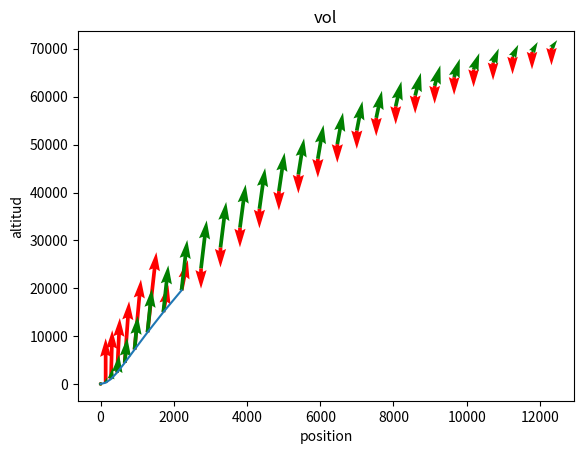

Here is the Python script that generated this plot:
# -*- coding: utf-8 -*-
"""
Spyder Editor

This is a temporary script file.
"""

## COSTANTE
G = 6.674e-11   #Constante gravitationnelle m3⋅kg−1⋅s−2
R = 8.31446261815324 #Constante de gaz kg⋅m2.s−2⋅K−1⋅mol−1
base = 71

masse = 0 #kg
nom = -1
taille = -2 #m
haut = -3 #m
cout = -4
pods = [800, 635, 1.1, 1.3, 'mk1']

rayon = 1 # m
day = 2 # s
kelvin_0 = 3 # K
masse_moyen_mol = 4 # kg.mol-1
pression_pa_0 = 5 # kg⋅m −1⋅s −2
asl_limit = 6 # m
planet = [5.2915158e22, 6e+5, 21600, 288.15, 0.0289644, 101325, 70000,'kerbin']

ergol_d = 1 #u.s-1
oxidizer_d = 2 #u.s-1
pousse_asl = 3 #kg.m.s-2
pousse_vac = 4 #kg.m.s-2
isp_asl = 5 #s
isp_vac = 6 #s
reacteurs = [[  20,  0.058,  0.071,     508,    2000,  80, 315,   110, 0.3, 0.6, 'ant'],
             [ 130,  0.574,  0.701,   16560,   20000, 265, 320,   240, 0.4, 0.6, 'spark'],
             [ 500,  1.596,  1.951,   14780,   60000,  85, 345,   390, 0.8, 1.3, 'terrier'],
             [1500,  6.166,  7.536,  167969,  215000, 250, 320,  1200, 1.7, 1.3, 'reliant'],
             [1250,  7.105,  8.684,  205161,  240000, 265, 310,  1100, 1.7, 1.3, 'swivel'],
             [1750,  6.555,  8.012,   64286,  250000,  90, 350,  1300, 2.7, 2.5, 'poodle'],
             [3000, 18.642, 22.784,  658750,  650000, 280, 320,  5300, 2.4, 2.5, 'skipper'],
             [6000, 40.407, 54.275, 1379032, 1500000, 285, 310, 13000, 3  , 2.5, 'minsail'],
             [9000, 53.985, 65.982, 1205882, 2000000, 205, 340, 25000, 4.1, 3.8, 'rhino'],
             [0,0.0,0,0,0,0,0,0,0,'0']]

solid_d = 1
solid = 2
propulseurs = [[   75  ,   0.809,    40,   11012,   12500, 185, 210,    75,  1.8, 0.6, 'mite'],
               [  150  ,   1.897,    90,   26512,   30000, 190, 215,   150,  4  , 0.6, 'shrimp'],
               [  450  ,  15.821,   140,  162909,  192000, 140, 165,   200,  1.8, 1.3, 'flea'],
               [  752.5,  15.827,   375,  197897,  227000, 170, 195,   400,  2.9, 1.3, 'hammeur'],
               [ 1500  ,  19.423,   820,  250000,  300000, 175, 210,   850,  7.9, 1.3, 'thumper'],
               [ 4500  ,  41.407,  2600,  593854,  670000, 195, 220,  2700, 14.9, 1.3, 'kickback'],
               [ 9000  , 100.494,  8000, 1515217, 1700000, 205, 230,  9000, 12.3, 2.5, 'thoroughbred'],
               [21000  , 190.926, 16400, 2948936, 3300000, 210, 235, 18500, 22.3, 2.5, 'clydesdal'],
               [0,0.0,0,0,0,0,0,0,0,'0']]

engeins = [reacteurs,propulseurs]

ergol = 1 #u.s-1
oxidizer = 2 #u.s-1
multipl = -4
tanks = [[  25  ,   18,   22, 0,  52  , 0.625, 0.6, 'oscar-b'],
         [  62.5,   45,   55, 8,  54.1, 0.5  , 1.3, 'fl'],
         [ 500  ,  360,  440, 8, 351.5, 1    , 2.5, 'x200'],
         [2250  , 1620, 1980, 3, 347.5, 2.665, 3.8, 's3']]

stack = [[ 10, 150, 0.625, 0.6,'td-06'],
         [ 40, 200, 0    , 1.3,'td-12'],
         [160, 300, 1    , 2.5,'td-25'],
         [360, 375, 1    , 3.8,'td-37']]

radial = [[ 25, 600, 0, 0,'tt-38'],
          [ 50, 700, 0, 0,'tt-70'],
          [400, 770, 0, 0,'hdm']]

coupling = [stack,radial]

## VARIABLE
min_0plan, min_1cout = 0, 0
deb_haut   = pods[haut] + base
deb_kg     = pods[masse]
deb_cout   = pods[cout]
deb_moteur = 2
q = 2 * 8 + 1
typ = 0
taille = 1
end_dim = 3
dim = 1
but = 70000
step0 = 5
angle_max = 1 # d°

## PHYSIQUE
import math

def PA_atm(nombre):         return nombre / 101325
def ergol_u_kg(nombre):     return nombre * 5
def oxidizer_u_kg(nombre):  return nombre * 5
def solid_u_kg(nombre):     return nombre * 2810 / 375
def ergol_u_c(nombre):      return nombre * 0.8
def oxidizer_u_c(nombre):   return nombre * 0.18
def solid_u_c(nombre):      return nombre * 225 / 375
def cout_multipl(nombre,reserv):
    return nombre * tanks[reserv][cout] + tanks[reserv][cout] * (tanks[reserv][multipl] + 1 - nombre) / tanks[reserv][multipl] - 4.25

def fuel_kg(taille, nombre) : return nombre * (ergol_u_kg(tanks[taille][ergol]) + oxidizer_u_kg(tanks[taille][oxidizer]))
def fuel_c(taille, nombre)  : return nombre * (ergol_u_c (tanks[taille][ergol]) + oxidizer_u_c (tanks[taille][oxidizer]))

def fuel_kg_d(typ, moteur, nombre = 1) :
    return nombre * (ergol_u_kg(engeins[typ][moteur][ergol_d]) + oxidizer_u_kg(engeins[typ][moteur][oxidizer_d]))
def fuel_temp(typ, moteur, kg_fuel, nombre = 1) :
    # print(kg_fuel, fuel_kg_d(typ, moteur))
    return kg_fuel / fuel_kg_d(typ, moteur, nombre)

def vites_surface() : return planet[rayon] / planet[day]

"La vitesse nécessaire pour échapper au puits de gravité d'une planète donnée"
def escap(altitud): #m.s-1
    return math.sqrt(2*G*planet[masse]/(planet[rayon]+altitud))

def GRAVIT(altitud): #m.s-2
    return G * planet[masse] / (planet[rayon] + altitud)**2

"la hauteur d'échelle est l'augmentation d'altitude pour laquelle la pression aslosphérique diminue d'un facteur e "
# def TEMP(altitud):
#     z_base_terre = [0,11000,20000,32000,47000,51000,71000,84852]
#     z_base_kerbin = z_base_terre * 70 /105
def HE():
    return R * planet[kelvin_0] / planet[masse_moyen_mol] / GRAVIT(0)
def PRESSION(altitud): #pa
    return planet[pression_pa_0] * math.exp(-altitud / HE()) # if planet[asl_limit] <= altitud : return 0
    # return planet[pression_pa_0] * (1 - altitud * 6.5 / 1000 / planet[kelvin_0])**(5.255) # imajinair
    # z = [0, 2500, 5000, 7500, 10000, 15000, 20000, 25000, 30000, 40000, 50000, 60000, 70000]
    # p = 101
def DENSIT(altitud) :
    return PRESSION(altitud) / R / planet[kelvin_0]

"L'impulsion spécifique définit l'efficacité d'un moteur."
def ISP(typ, moteur, altitud): #s
    return engeins[typ][moteur][isp_vac] + PA_atm(PRESSION(altitud)) * (engeins[typ][moteur][isp_asl] - engeins[typ][moteur][isp_vac])

"la poussée est la force exercée par l'accélération de gaz"
def POUSSE(typ, moteur, altitud, nombre = 1):
    return ISP(typ, moteur, altitud) * GRAVIT(0) * fuel_kg_d(typ, moteur)

"Le rapport poussée sur poids est un rapport qui définit la puissance des moteurs d'un engin par rapport à son propre poids."
def RPP(typ, moteur, altitud, kg, nombre=1): #>1
    return POUSSE(typ, moteur, altitud, nombre) / (kg * GRAVIT(altitud))
def a_GRAVIT(typ, moteur, altitud, kg, nombre=1):
    return GRAVIT(altitud) * (RPP(typ, moteur, altitud, kg, nombre) - 1)

"Changement de vitesse d'un vaisseau spatial mesuré en mètres par seconde (m/s)."
def D_v(typ, moteur, altitud, kg_vid, kg_total):
    return ISP(typ, moteur, altitud) * GRAVIT(0) * math.log(kg_total / kg_vid)

## STRUCTURE
"[0, 0] -> [[0], [0]]"
def liste_matrice(liste):
    return [[liste[i]] for i in range(len(liste))]

"retourne la dimention matriciel"
def dimension(matrice) : return len(numpy.shape(matrice))

def matric_nombre(matrice, plan, j = 0) :
    if j < len(plan) : 
        return matric_nombre(matrice[plan[j]], plan, j + 1)
    return matrice

def dimension_matrice(dim, long, matrice = 0) :
    while dim != dimension(matrice) :
        matrice = [matrice for i in range(long)]
    return matrice

import matplotlib.pyplot
def trac(nom, X, x_nom, Y, y_nom) :
    matplotlib.pyplot.plot(X, Y)
    matplotlib.pyplot.title(nom)
    matplotlib.pyplot.xlabel(x_nom)
    matplotlib.pyplot.ylabel(y_nom)
    matplotlib.pyplot.show()

def trac_plan(plan, typ, fuse_moteur, fuse_haut, fuse_kg_vid, fuse_kg_fuel, step = step0):
    global min_2temp, min_3angle, min_4altitud
    min_2temp, min_3angle, min_4altitud, x, dz, dx, ddz, ddx = EULER_plan(plan, typ, fuse_moteur, fuse_haut, fuse_kg_vid, fuse_kg_fuel, step)
    # print(x)
    kg_total = matric_nombre(fuse_kg_vid, plan) + matric_nombre(fuse_kg_fuel, plan)
    centre_masse_haut = matric_nombre(fuse_haut, plan)
    temp1, angle1, apog, x1, dz1, dx1, ddz1, ddx1 = APOG(kg_total, min_2temp, min_3angle, min_4altitud, x, dz, dx, ddz, ddx, centre_masse_haut, step)
    # print(x1)
    min_3angle *= 180 / math.pi
    matplotlib.pyplot.quiver(x1, apog, ddx1, ddz1, color = 'r')
    matplotlib.pyplot.quiver(x1, apog, dx1 , dz1, color = 'g')
    matplotlib.pyplot.plot(x, min_4altitud)
    matplotlib.pyplot.title('vol')
    matplotlib.pyplot.xlabel('position')
    matplotlib.pyplot.ylabel('altitud')
    matplotlib.pyplot.show()

## FONCTION
import numpy

def construc(typ, taille, moteur,
             fuse_moteur   = [-1],
             fuse_haut     = [deb_haut],
             fuse_kg_vid   = [deb_kg],
             fuse_kg_fuel  = [0],
             fuse_cout     = [deb_cout]) :
    fuse_plan     = [0]
    fuse_kg_total = [fuse_kg_vid[0] + fuse_kg_fuel[0]]
    for i in range(1, q):
        fuse_plan     = numpy.append(fuse_plan    , i)
        fuse_moteur   = numpy.append(fuse_moteur  , moteur)
        fuse_haut     = numpy.append(fuse_haut    , fuse_haut[0]   + coupling[typ][taille][haut]  + engeins[typ][moteur][haut]  + i * tanks[taille][haut])
        fuse_kg_vid   = numpy.append(fuse_kg_vid  , fuse_kg_vid[0] + coupling[typ][taille][masse] + engeins[typ][moteur][masse] + i * tanks[taille][masse])
        fuse_cout     = numpy.append(fuse_cout    , fuse_cout[0]   + coupling[typ][taille][cout]  + engeins[typ][moteur][cout]  + i * tanks[taille][cout] + fuel_c(taille, i))
        fuse_kg_fuel  = numpy.append(fuse_kg_fuel , fuel_kg(taille, i))
        fuse_kg_total = numpy.append(fuse_kg_total, fuse_kg_vid[i] + fuse_kg_fuel[i])
    return fuse_plan, fuse_moteur, fuse_haut, fuse_kg_vid, fuse_kg_fuel, fuse_kg_total, fuse_cout

"rajoute un etage a la fusee"
def dimension_plus(typ, taille, end_dim,
                   moteur        = deb_moteur,
                   fuse_plan     = 0, 
                   fuse_moteur   = -1,
                   fuse_haut     = deb_haut,
                   fuse_kg_vid   = deb_kg, 
                   fuse_kg_fuel  = 0, 
                   fuse_kg_total = deb_kg,
                   fuse_cout     = deb_cout):
    # print(moteur)
    # print(fuse_moteur)
    dim = dimension(fuse_moteur)
    if dim == 0 and end_dim == 1 :
        fuse_plan, fuse_moteur, fuse_haut, fuse_kg_vid, fuse_kg_fuel, fuse_kg_total, fuse_cout = construc(typ, taille, moteur,
                                                                                                          [fuse_moteur],
                                                                                                          [fuse_haut],
                                                                                                          [fuse_kg_vid],
                                                                                                          [fuse_kg_fuel],
                                                                                                          [fuse_cout])
        dim = dimension(fuse_moteur)
    if dim == 0 and end_dim > 1 :
        fuse_plan, fuse_moteur, fuse_haut, fuse_kg_vid, fuse_kg_fuel, fuse_kg_total, fuse_cout = dimension_plus(typ, taille, end_dim - 1,
                                                                                                                moteur, 
                                                                                                                fuse_plan, 
                                                                                                                fuse_moteur, 
                                                                                                                fuse_haut, 
                                                                                                                fuse_kg_vid,
                                                                                                                fuse_kg_fuel, 
                                                                                                                fuse_kg_total,
                                                                                                                fuse_cout)
        dim = dimension(fuse_moteur)
        # moteur += 1
    if dim > 0 and end_dim > 1 :
        fuse_plan     = liste_matrice(fuse_plan)
        fuse_moteur   = liste_matrice(fuse_moteur)
        fuse_haut     = liste_matrice(fuse_haut)
        fuse_kg_vid   = liste_matrice(fuse_kg_vid)
        fuse_kg_fuel  = liste_matrice(fuse_kg_fuel)
        fuse_kg_total = liste_matrice(fuse_kg_total)
        fuse_cout     = liste_matrice(fuse_cout)
        # print('a',fuse_kg_fuel)
        moteur += 1
        Q = range(len(fuse_moteur))
        for i0 in Q :
            fuse1_plan, fuse1_moteur, fuse1_haut, fuse1_kg_vid, fuse1_kg_fuel, fuse1_kg_total, fuse1_cout = dimension_plus(typ, taille, end_dim - 1,
                                                                                                                           moteur, 
                                                                                                                           fuse_plan[i0][0], 
                                                                                                                           fuse_moteur[i0][0],
                                                                                                                           fuse_haut[i0][0],  
                                                                                                                           fuse_kg_vid[i0][0],
                                                                                                                           fuse_kg_fuel[i0][0],
                                                                                                                           fuse_kg_total[i0][0],
                                                                                                                           fuse_cout[i0][0])
            # print('b',fuse1_kg_fuel)
            if dim < 2 :
                fuse_plan[i0]    = [numpy.append(fuse_plan[i0], fuse1_plan[i1]) for i1 in range(len(fuse1_plan))]
            else : fuse_plan[i0] = fuse1_plan
            fuse_moteur[i0]   = fuse1_moteur
            fuse_haut[i0]     = fuse1_haut
            fuse_kg_vid[i0]   = fuse1_kg_vid
            fuse_kg_fuel[i0]  = fuse1_kg_fuel
            fuse_kg_total[i0] = fuse1_kg_total
            fuse_cout[i0]     = fuse1_cout
            # print(dim, end_dim, fuse_kg_fuel[i0])
        dim = dimension(fuse_moteur)
    return fuse_plan, fuse_moteur, fuse_haut, fuse_kg_vid, fuse_kg_fuel, fuse_kg_total, fuse_cout

## CALCULS
def dimension_decol(typ, moteur, kg_total,
                    agravit = 0) :
    dim0 = dimension(agravit)
    dim1 = dimension(moteur)
    # print(fuse_moteur)
    if dim0 == 0 and dim1 == 1 :
        agravit = [a_GRAVIT(typ, int(moteur[i]), 0, kg_total[i]) for i in range(len(moteur))]
        dim0 = dimension(agravit)
    if dim0 == 0 and dim1 > 1 :
        agravit = [dimension_decol(typ, moteur[i], kg_total[i]) for i in range(len(moteur))]
        dim0 = dimension(agravit)
    return agravit #fuse_rpp,

def dimension_dv(typ, moteur, kg_vid, kg_total,
                 dv = 0) :
    dim0 = dimension(dv)
    dim1 = dimension(moteur)
    if dim0 == 0 and dim1 == 1 :
        # print(0, typ, fuse_moteur[0], fuse_kg_vid[0], fuse_kg_total[0])
        dv = [D_v(typ, moteur[0], 0, kg_vid[0], kg_total[0])]
        for i in range(1, len(moteur)) :
            dv = numpy.append(dv, dv[0] + D_v(0, typ, moteur[i], kg_vid[i], kg_total[i]))
        dim0 = dimension(dv)
    if dim0 == 0 and dim1 > 1 :
        dv = [dimension_dv(typ, moteur[i], kg_vid[i], kg_total[i]) for i in range(len(moteur))]
        dim0 = dimension(dv)
    # print(fuse_dv)
    return dv

def dimension_test(cout0, fuse, but,
                  cout1 = 0) :
  dim0 = dimension(cout0)
  dim1 = dimension(cout1)
  if dim1 == 0 and dim0 == 1 :
      cout1 = [cout0[i] * (fuse[i] > but) for i in range(len(cout0))]
      dim1 = dimension(cout1)
  if dim1 == 0 and dim0 > 1 :
      # print(dim1, dim0, cout0)
      cout1 = [dimension_test(cout0[i], fuse[i], but) for i in range(len(cout0))]
      dim1 = dimension(cout1)
  # print(dim1, dim0, cout1)
  return cout1

def dimension_min(plan, cout,
                  min_cout = 0,
                  min_plan = 0) :
  dim = dimension(cout)
  if dim == 1 :
      for i in range(len(cout)):
          # print(fuse_cout[i],min_cout)
          if cout[i] != 0 and (cout[i] <= min_cout or min_cout == 0) :
              min_plan = plan[i]
              min_cout = cout[i]
  if dim > 1 :
      for i in range(len(cout)) :
          min_plan, min_cout = dimension_min(plan[i], cout[i], min_cout, min_plan)
  return min_plan, min_cout

# def EULER_1d(typ, moteur, kg_fuel, step = step0) : return range(0, int(fuel_temp(kg_fuel, typ, moteur)), step)
def APOG(kg_total, temp, angle, altitud, x, dz, dx, ddz, ddx, centre_masse_haut, step = step0) :
    temp1 = numpy.copy(temp)
    angle1 = numpy.copy(angle)
    apog = numpy.copy(altitud)
    x1 = numpy.copy(x)
    dz1 = numpy.copy(dz)
    dx1 = numpy.copy(dx)
    ddz1 = numpy.copy(ddz)
    ddx1 = numpy.copy(ddx)
    # print(ddx)
    i = len(temp1) - 1
    # print(apog[i] , apog[i - 1])
    while (apog[i] < but and apog[i] > apog[i - 1]) : # or len(altitud) == len(apog)
        # print(i)
        temp1    = numpy.append(temp1   , temp1[i] + step)
        gravit  = GRAVIT(apog[i] - centre_masse_haut)
        resist  = 0
        acceler = - resist / kg_total
        ddz1 = numpy.append(ddz1, acceler * math.cos(angle1[i]) - gravit)
        # print("APOG     ddz1[i]    ",ddz1[i + 1])
        ddx1 = numpy.append(ddx1, acceler * math.sin(angle1[i]))
        apog = numpy.append(apog, apog[i] + step * dz1[i] + step**2 * ddz1[i + 1] / 2)
        # print("APOG     apog[i+1]   ", apog[i + 1])
        x1   = numpy.append(x1  , x1[i]   + step * dx1[i] + step**2 * ddx1[i + 1] / 2)
        # print("APOG     x1[i+1]   ", x1[i + 1])
        dz1  = numpy.append(dz1 , dz1[i] + step * ddz1[i + 1])
        # print("APOG     dz[i]     ",dz[i])
        dx1   = numpy.append(dx1, dx1[i] + step * ddx1[i + 1])
        # print("APOG     dx[i]     ",dx[i])
        if dx1[i + 1] > 0 :
            if 180 * abs(math.atan(dz1[i + 1] / dx1[i + 1]) - angle1[i]) / math.pi < angle_max :
                angle1 = numpy.append(angle1, math.atan(dz1[i + 1] / dx1[i + 1]))
            else : 
                angle1 = numpy.append(angle1, angle1[i] + angle_max * math.pi / 180)
        else : angle1  = numpy.append(angle1, 0)
        i += 1
        # print(apog[i], apog[i - 1], apog[i] > apog[i - 1])
    # temp1  = temp1[  : len(temp1)  - 1]
    # angle1 = angle1[ : len(angle1) - 1]
    # print(apog)
    # apog   = apog[   : len(apog)   - 1]
    # print(x1)
    # x1     = x1[     : len(x1)     - 1]
    # dz1    = dz1[    : len(dz1)    - 1]
    # dx1    = dx1[    : len(dx1)    - 1]
    # ddz1   = ddz1[   : len(ddz1)   - 1]
    # ddx1   = ddx1[   : len(ddx1)   - 1]
    return temp1, angle1, apog, x1, dz1, dx1, ddz1, ddx1

def EULER_3d(typ, moteur, haut0, kg_vid0, kg_fuel0,
             step    = step0,
             temp    = [0],
             angle   = [0],
             altitud = [0],
             x       = [0],
             dz      = [0],
             dx      = [vites_surface()],
             ddz     = [0],
             ddx     = [0]) :
    kg_fuel  = [kg_fuel0]
    if altitud[-1] == 0 : altitud = [haut0]
    centre_masse_haut = haut0 / 2
    kg_total = kg_vid0 + kg_fuel0
    debit = fuel_kg_d(typ, moteur)
    apog     = [0]
    i        = len(temp) - 1
    temp_max = fuel_temp(typ, moteur, kg_fuel0) + temp[i]
    # print(temp_max)
    while temp[i] < temp_max and altitud[i] < but and apog[-1] < but :
        # print(i)
        temp    = numpy.append(temp   , temp[i] + step)
        kg_fuel  = kg_fuel0 - i * step * debit
        kg_total = kg_vid0 + kg_fuel
        gravit   = GRAVIT(altitud[i] - centre_masse_haut)
        resist   = 0
        pousse   = POUSSE(typ, moteur, altitud[i])
        # print("EULER_3d pousse    ",pousse)
        # print(ISP(typ, moteur, altitud[i - 1]))
        acceler  = (pousse - resist) / kg_total
        # print("EULER_3d acceler   ",acceler)
        if acceler * math.cos(angle[i]) - gravit >= 0 :
            ddz  = numpy.append(ddz    , acceler * math.cos(angle[i]) - gravit)
        else :
            ddz  = numpy.append(ddz    , 0)
        # print("EULER_3d ddz[i]    ",ddz[i])
        ddx      = numpy.append(ddx    , acceler * math.sin(angle[i]))
        # print("EULER_3d ddx[i]    ",ddx)
        altitud  = numpy.append(altitud, altitud[i] + step * dz[i] + step**2 * ddz[i + 1] / 2)
        # print("EULER_3d altitud[i+1]",altitud[i+1])
        x        = numpy.append(x      , x[i]       + step * dx[i] + step**2 * ddx[i + 1] / 2)
        # print("EULER_3d x[i+1] ", x[i + 1])
        dz       = numpy.append(dz     , dz[i] + step * ddz[i + 1])
        # print("EULER_3d dz[i]     ",dz[i])
        dx       = numpy.append(dx     , dx[i] + step * ddx[i + 1])
        # print("EULER_3d dx[i]     ",dx[i])
        if dx[i + 1] > 0 :
            if 180 * abs(math.atan(dz[i + 1] / dx[i + 1]) - angle[i]) / math.pi < angle_max :
                angle = numpy.append(angle , math.atan(dz[i + 1] / dx[i + 1]))
            else : 
                angle = numpy.append(angle , angle[i] + angle_max * math.pi / 180)
        else : angle  = numpy.append(angle , 0)
        # print("EULER_3d angle[i]  ",angle[i])
        temp1, angle1, apog, x1, dz1, dx1, ddz1, ddx1 = APOG(kg_total, temp, angle, altitud, x, dz, dx, ddz, ddx, centre_masse_haut, step)
        # print("EULER_3d apog[i]   ",apog[i])
        i += 1
        # print(altitud[i])
    return temp, angle, altitud, x, dz, dx, ddz, ddx

def EULER_plan(plan, typ, fuse_moteur, fuse_haut, fuse_kg_vid, fuse_kg_fuel, step = step0) :
    temp, angle, altitud, x, dz, dx, ddz, ddx = EULER_3d(typ,
                                                         matric_nombre(fuse_moteur , plan),
                                                         matric_nombre(fuse_haut   , plan),
                                                         matric_nombre(fuse_kg_vid , plan),
                                                         matric_nombre(fuse_kg_fuel, plan),
                                                         step)
    plan1 = numpy.copy(plan)
    for i in range(1, len(plan)) :
        # if apog[-1] < but :
        if plan1[-i] != 0 :
            plan1[-i] = 0
            # print(altitud)
            temp, angle, altitud, x, dz, dx, ddz, ddx = EULER_3d(typ,
                                                                 matric_nombre(fuse_moteur , plan1),
                                                                 matric_nombre(fuse_haut   , plan1),
                                                                 matric_nombre(fuse_kg_vid , plan1),
                                                                 matric_nombre(fuse_kg_fuel, plan1),
                                                                 step, temp, angle, altitud, x, dz, dx, ddz, ddx)
            return temp, angle, altitud, x, dz, dx, ddz, ddx

def dimension_altitud(fuse_plan, typ, fuse_moteur, fuse_haut, fuse_kg_vid, fuse_kg_fuel, fuse_cout,
                      step = step0, 
                      fuse_apog = 0) :
    dim0 = dimension(fuse_cout)
    dim1 = dimension(fuse_apog)
    if dim1 == 0 and dim0 == 1 :
        # print(fuse_moteur)
        fuse_apog = []
        for i in range(len(fuse_plan)) :
            if fuse_cout[i] > 0 :
                temp, angle, altitud, x, dz, dx, ddz, ddx = EULER_plan(fuse_plan[i], typ, fuse_moteur, fuse_haut, fuse_kg_vid, fuse_kg_fuel, step)
                kg_total = matric_nombre(fuse_kg_vid, fuse_plan[i]) + matric_nombre(fuse_kg_fuel, fuse_plan[i])
                centre_masse_haut = matric_nombre(fuse_haut, fuse_plan[i])
                temp1, angle1, apog, x1, dz1, dx1, ddz1, ddx1 = APOG(kg_total, temp, angle, altitud, x, dz, dx, ddz, ddx, centre_masse_haut, step)
            else : apog = [0]
            fuse_apog = numpy.append(fuse_apog, apog[-1])
        dim1 = dimension(fuse_apog)
    # print(dim1,dim0)
    if dim1 == 0 and dim0 > 1 :
        fuse_apog = [dimension_altitud(fuse_plan[i], typ, fuse_moteur, fuse_haut, fuse_kg_vid, fuse_kg_fuel, fuse_cout[i], step) for i in range(len(fuse_plan))]
        dim1 = dimension(fuse_apog)
    return fuse_apog

## TESTES

# trac('nivelement barometrique', [PRESSION(i) for i in range(but)], 'pression (pa)', [i for i in range(but)], 'altitud (m)')
fuse0_0plan, fuse0_1moteur, fuse0_2haut, fuse0_3kg_vid, fuse0_4kg_fuel, fuse0_5kg_total, fuse0_6cout = dimension_plus(typ, taille, end_dim)
# trac_plan([16,16], typ, fuse0_1moteur, fuse0_2haut, fuse0_3kg_vid, fuse0_4kg_fuel)
Z = 1
if Z > 0 :
    fuse0_7agravit = dimension_decol(typ, fuse0_1moteur, fuse0_5kg_total)
    fuse0_8dv      = dimension_dv(typ, fuse0_1moteur, fuse0_3kg_vid, fuse0_5kg_total)
    fuse0_6cout1   = dimension_test(fuse0_6cout, fuse0_7agravit, 1)
    fuse0_6cout1   = dimension_test(fuse0_6cout1, fuse0_8dv, escap(but))
    fuse0_9apog    = dimension_altitud(fuse0_0plan, typ, fuse0_1moteur, fuse0_2haut, fuse0_3kg_vid, fuse0_4kg_fuel, fuse0_6cout1)
    fuse0_6cout1   = dimension_test(fuse0_6cout1, fuse0_9apog, but)
    min_0plan, min_1cout = dimension_min(fuse0_0plan, fuse0_6cout1)
    if dimension(min_0plan) == 1 :   
        if len(min_0plan) == dimension(fuse0_1moteur) :
            trac_plan(min_0plan, typ, fuse0_1moteur, fuse0_2haut, fuse0_3kg_vid, fuse0_4kg_fuel)
